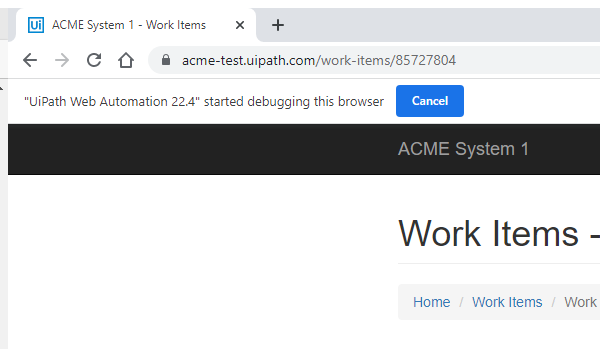
Task: UiPath Crash Course 2022
Workflow: System1_ExtractClientInformation

Step 1: Attach Browser - Work Item Details Page in window 'ACME System 1 - Work Items' (chrome.exe)

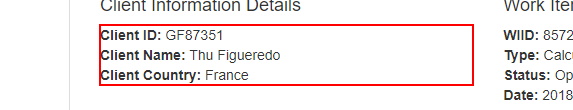
Step 2: get-text from the paragraph